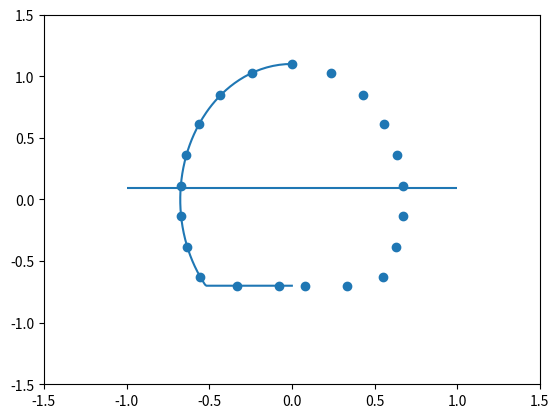

Generate this figure with matplotlib:
# -*- coding: utf-8 -*-
"""
Created on Tue Jan  8 13:01:51 2019

[redacted]
"""

import numpy as np
import matplotlib.pyplot as plt

#import values
step = 1. / 0.1 #second number is step length (m)
L_airframe = 5.8
W_airframe = 1.35
H_airframe = 1.8
E = 700*10**6
OEW = 1400.
boom_distance = 0.25
A_stringer = 0.0001
t_skin = 0.003

## forces with their distances to the nose tip
F_weight =    [-OEW*9.81          	     , 3.9]
F_mainrotor = [0.9*abs(F_weight[0])    , 3.5]
F_horstab =   [0.2*abs(F_weight[0])    , 5. ]
F_heist =     [-0.1*abs(F_weight[0])    , 5.7]

Forces = [F_weight, F_mainrotor, F_horstab, F_heist]

momentlist = []
shearlist = []

poslist = []
for pos in np.linspace(0 , L_airframe , int(L_airframe*step)+1):
    shear = 0
    moment = 0
    for i in range(len(Forces)):
        shear += Forces[i][0] * np.heaviside(pos - Forces[i][1], 0.5)
        moment += Forces[i][0] * (pos - Forces[i][1]) * np.heaviside(pos - Forces[i][1], 0.5)
    
    momentlist.append(moment)
    shearlist.append(shear)
    poslist.append(pos)

#plt.plot(poslist, momentlist)
#plt.plot(poslist, shearlist)

maxshear = max(shearlist)
maxmoment = max(momentlist)

a = W_airframe/2
b = H_airframe/2 + 0.2
thetalist = np.linspace(90,270,180)/180*np.pi


## creating the profile, only the left side 
x_coorlist = []
y_coorlist = []
for theta in thetalist:
    r = (a*b) / np.sqrt(b**2 * np.cos(theta)**2 + a**2 * np.sin(theta)**2)
    if r*np.sin(theta) < -H_airframe/2 + 0.2: y_coorlist.append(-H_airframe/2 + 0.2)
    else: y_coorlist.append(r*np.sin(theta))
    x_coorlist.append(r*np.cos(theta))

plt.axis([-1.5,1.5,-1.5,1.5])
plt.plot(x_coorlist, y_coorlist)

## adding booms, with equal spacing

x1_boomcoor = []
y1_boomcoor = []
xm_boomcoor = []
ym_boomcoor = []
dis = 0
for i in range(len(x_coorlist)-1):
    dis += np.sqrt((x_coorlist[i]-x_coorlist[i+1])**2 + (y_coorlist[i]-y_coorlist[i+1])**2)
    if dis > boom_distance or i == 0:
        x1_boomcoor.append(x_coorlist[i])
        xm_boomcoor.append(-x_coorlist[i])
        y1_boomcoor.append(y_coorlist[i])
        ym_boomcoor.append(y_coorlist[i])
        dis = 0
x1_boomcoor.reverse()
y1_boomcoor.reverse()
x_boomcoor = x1_boomcoor + xm_boomcoor[1:]
y_boomcoor = y1_boomcoor + ym_boomcoor[1:]

# calculate centroids (cen_x will obviously be 0)
cen_y = np.average(y_boomcoor)   
cen_x = np.average(x_boomcoor)

# calculating boom areas
boom_area_list = []
for i in range(len(x_boomcoor)):
    if i == 0:
        frac1 = (y_boomcoor[-1]-cen_y) / (y_boomcoor[i]-cen_y)
        frac2 = (y_boomcoor[i+1]-cen_y) / (y_boomcoor[i]-cen_y)
    elif i == len(x_boomcoor)-1:
        frac1 = (y_boomcoor[i-1]-cen_y) / (y_boomcoor[i]-cen_y)
        frac2 = (y_boomcoor[0]-cen_y) / (y_boomcoor[i]-cen_y)
    else:
        frac1 = (y_boomcoor[i-1]-cen_y) / (y_boomcoor[i]-cen_y)
        frac2 = (y_boomcoor[i+1]-cen_y) / (y_boomcoor[i]-cen_y)
    A_boom = A_stringer + t_skin*boom_distance/6 * ((2 + frac1) + (2 + frac2))
    boom_area_list.append(A_boom)
    
## calculate moment of inertia
Ixx = 0
Iyy = 0 
for i in range(len(x_boomcoor)):
    Ixx += (y_boomcoor[i]-cen_y)**2 * boom_area_list[i]
    Iyy += (x_boomcoor[i]-cen_x)**2 * boom_area_list[i]
plt.scatter(x_boomcoor, y_boomcoor)
plt.hlines(cen_y,-1,1)

## calculate bending stress
sigma_list = []
for i in range(len(x_boomcoor)):
    sigma_list += [maxmoment / Ixx * (y_boomcoor[i] - cen_y)]
    
## area calculation
A = 0
for i in range(len(x_boomcoor)):
    ax, az = x_boomcoor[i], y_boomcoor[i]
    if i == len(x_boomcoor)-1:
        bx, bz = x_boomcoor[0], y_boomcoor[0]
    else: 
        bx, bz = x_boomcoor[i+1], y_boomcoor[i+1]
    u = np.array([ax,az])
    v = np.array([bx,bz])
    A += 0.5*np.cross(v,u)
print(A)
    
## calculate shear stress
q_base_list = []
q_base = 0
q_moment = 0
for i in range(len(x_boomcoor)):
    q_base += -(maxshear/Ixx) * boom_area_list[i] * (y_boomcoor[i] - cen_y)
    if i == len(x_boomcoor)-1:
        q_moment += -q_base*(x_boomcoor[0]-x_boomcoor[i])*(x_boomcoor[i]-cen_x) +\
                    q_base*(y_boomcoor[0]-y_boomcoor[i])*(y_boomcoor[i]-cen_y)
    else:
        q_moment += -q_base*(x_boomcoor[i+1]-x_boomcoor[i])*(x_boomcoor[i]-cen_x) +\
                    q_base*(y_boomcoor[i+1]-y_boomcoor[i])*(y_boomcoor[i]-cen_y)
    q_base_list.append(q_base)
q_red = -q_moment / (2*A)
print(q_base_list)
q_tot_list = [x+q_red for x in q_base_list]
print(q_tot_list)
tau_list = [x/t_skin for x in q_tot_list]